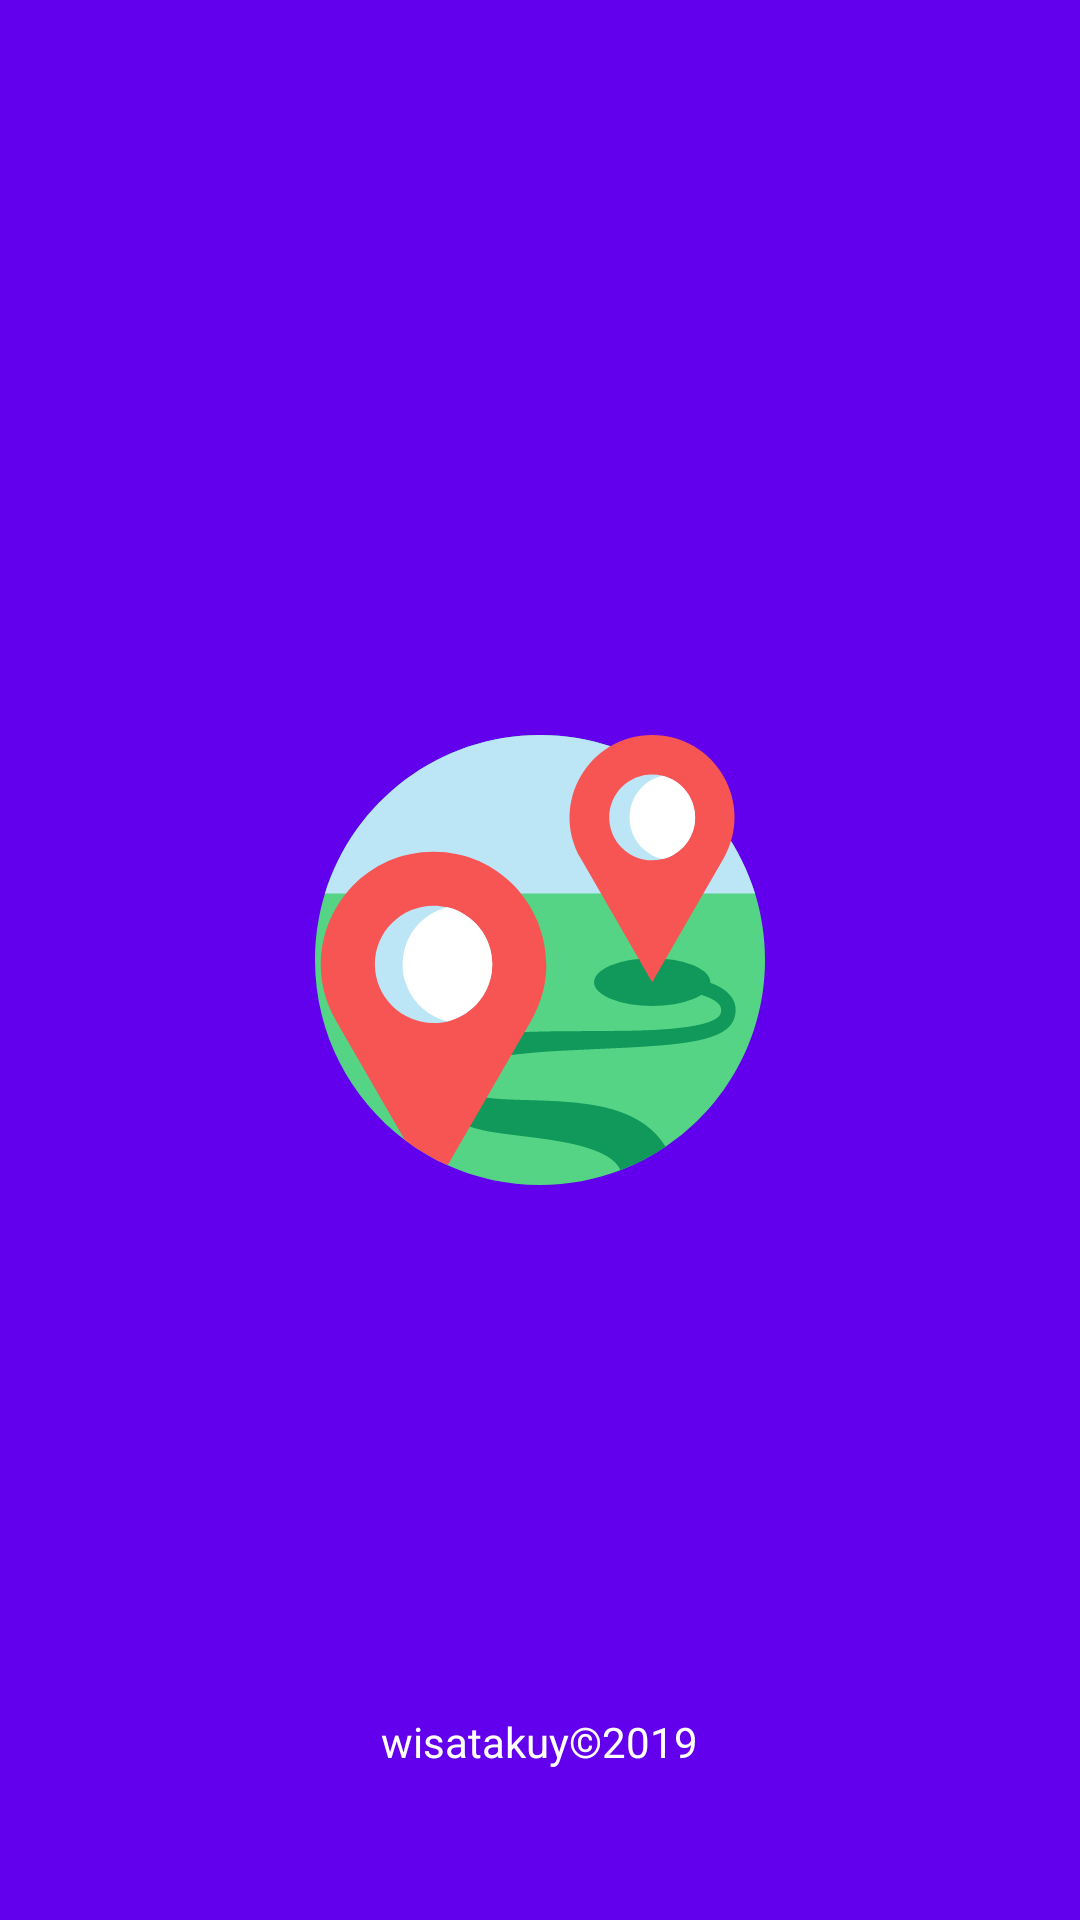

Layout XML and referenced resources for this Android screen:
<!-- AndroidManifest.xml: application theme AppTheme -->
<!-- res/layout/activity_splashscreen.xml -->
<?xml version="1.0" encoding="utf-8"?>
<layout xmlns:android="http://schemas.android.com/apk/res/android"
        xmlns:app="http://schemas.android.com/apk/res-auto"
        xmlns:tools="http://schemas.android.com/tools">

    <FrameLayout
        android:layout_width="match_parent"
        android:layout_height="match_parent"
        android:background="@color/colorPrimary">

        <ProgressBar
            android:id="@+id/progressBar"
            android:layout_width="wrap_content"
            android:layout_height="wrap_content"
            android:layout_gravity="center"
            android:visibility="gone"
            android:indeterminate="true"/>

        <ImageView
            android:layout_width="150dp"
            android:layout_height="150dp"
            android:layout_gravity="center"
            android:src="@drawable/ic_icon_wisata"
            android:contentDescription="splashscreen"/>

        <TextView
            android:layout_width="wrap_content"
            android:layout_height="wrap_content"
            android:layout_gravity="bottom|center"
            android:layout_marginBottom="50dp"
            android:textColor="@color/white"
            android:textSize="@dimen/text_size_large"
            android:text="@string/app_copy"/>

    </FrameLayout>
</layout>
<!-- resources referenced by this layout -->
<resources>
  <!-- drawable ic_icon_wisata: vector/xml drawable (drawable, 4937 chars, omitted) -->
  <string name="app_copy">wisatakuy\u00a92019</string>
  <style name="AppTheme" parent="Theme.AppCompat.Light.NoActionBar">
          
          <item name="colorPrimary">@color/colorPrimary</item>
          <item name="colorPrimaryDark">@color/colorPrimaryDark</item>
          <item name="colorAccent">@color/colorAccent</item>
          <item name="android:itemTextAppearance">@style/MenuItemTextAppearance</item>
      </style>
  <style name="MenuItemTextAppearance">
          <item name="android:textColor">@color/black_1_100</item>
      </style>
  <!-- not gathered from this repository: default colours our renderer supplied (Android Studio template values) -->
  <color name="white">#FFFFFFFF</color>
  <color name="colorPrimary">#FF6200EE</color>
  <color name="colorPrimaryDark">#FF3700B3</color>
  <color name="colorAccent">#FF03DAC5</color>
</resources>
